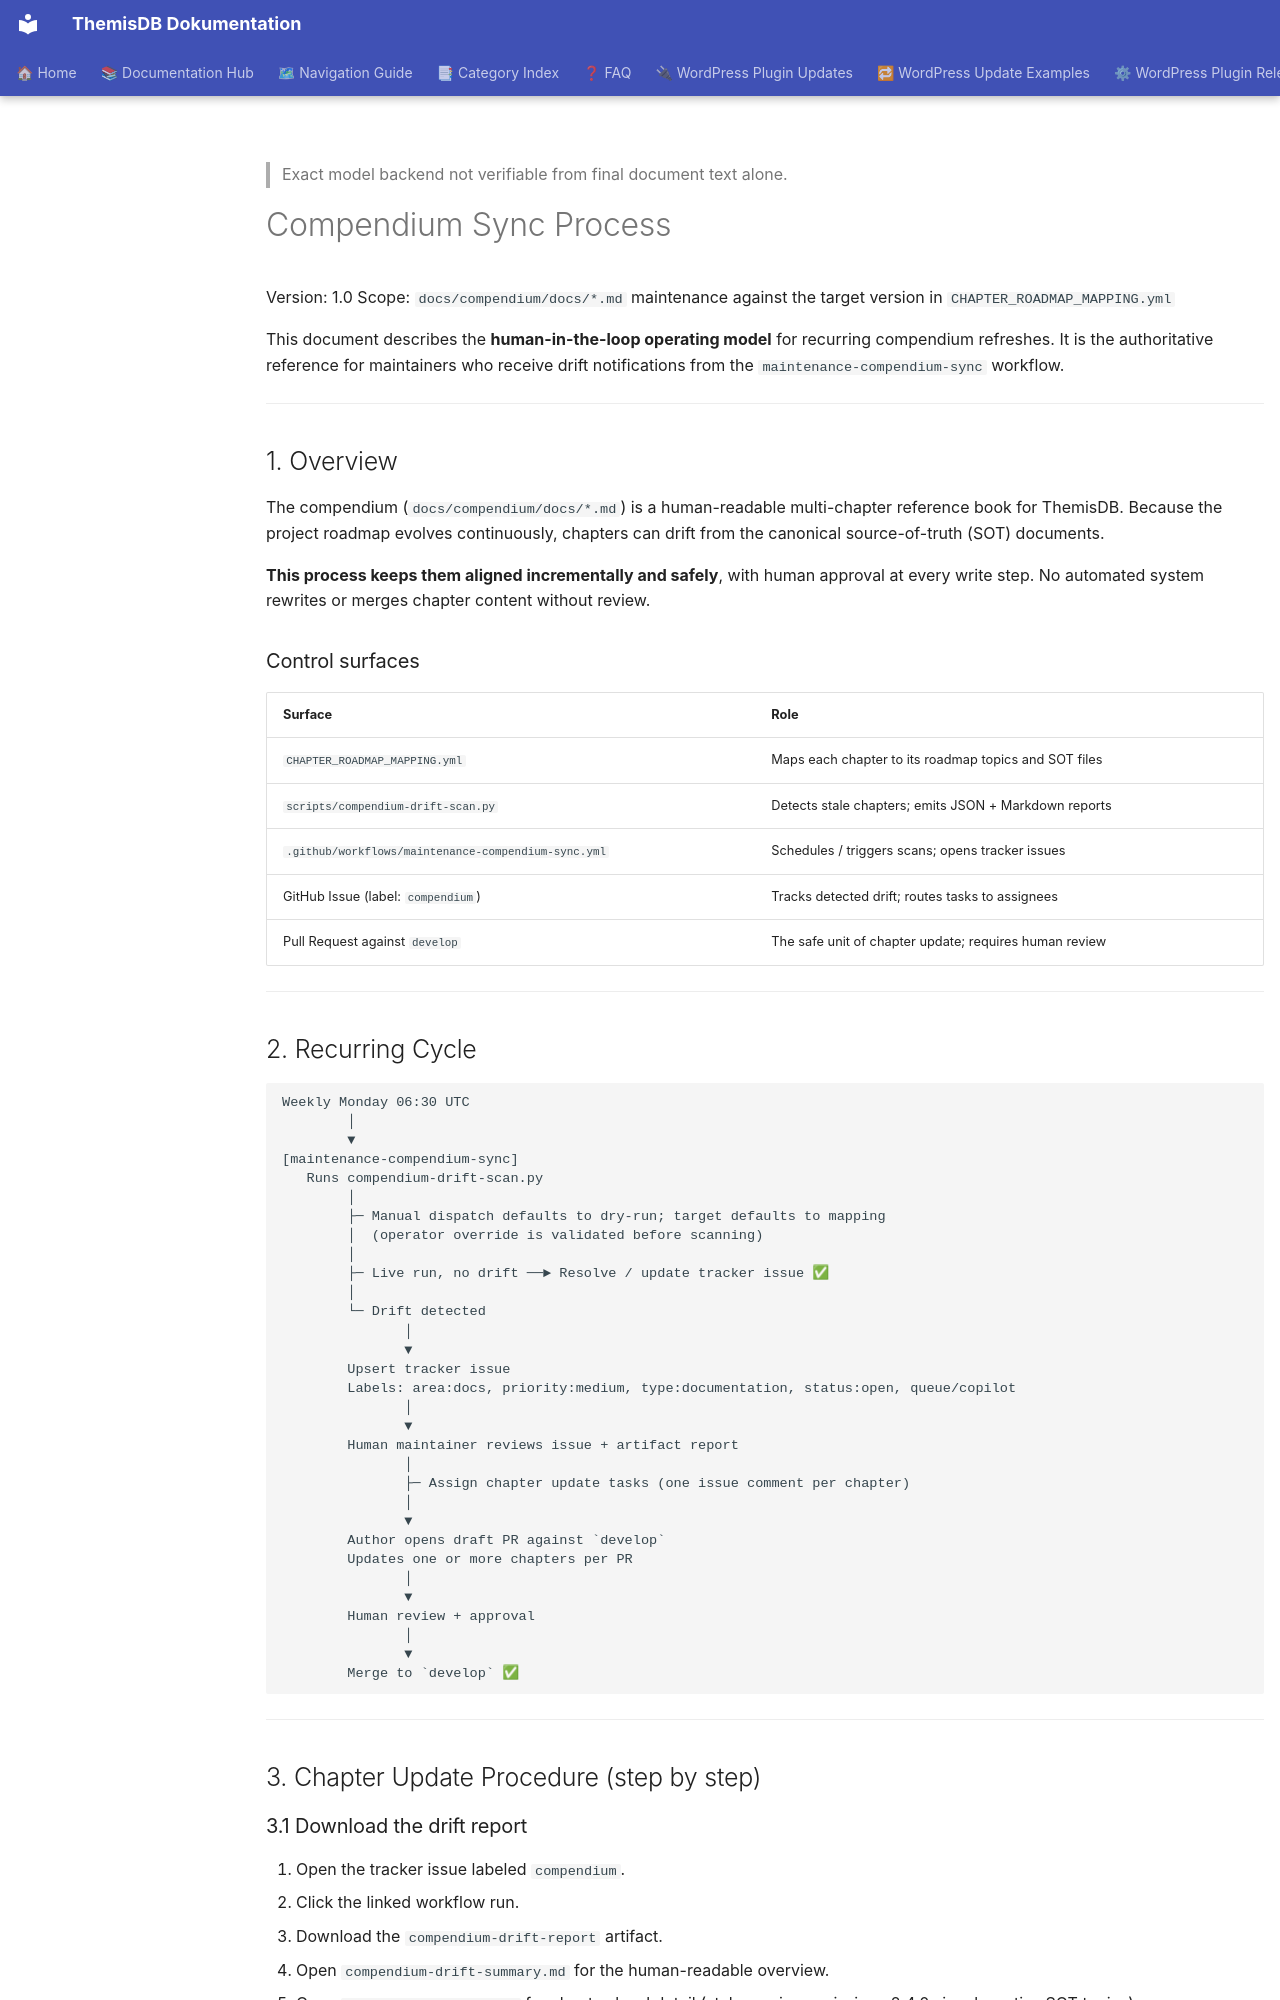

repository: makr-code/ThemisDB · page: compendium/COMPENDIUM_SYNC_PROCESS/index.html · generator: mkdocs

---
Author: "ThemisDB Team"
Created: "2026-09-22"
Last Updated: "2026-11-12"
Status: "active"
AI_Used: true
AI_Models: "unknown"
AI_Contributor: "GitHub Copilot"
Human_Review: false
Human_Author: "ThemisDB Team"
---

> Exact model backend not verifiable from final document text alone.

# Compendium Sync Process

Version: 1.0
Scope: `docs/compendium/docs/*.md` maintenance against the target version in `CHAPTER_ROADMAP_MAPPING.yml`

This document describes the **human-in-the-loop operating model** for recurring
compendium refreshes. It is the authoritative reference for maintainers who
receive drift notifications from the `maintenance-compendium-sync` workflow.

---

## 1. Overview

The compendium (`docs/compendium/docs/*.md`) is a human-readable multi-chapter
reference book for ThemisDB. Because the project roadmap evolves continuously,
chapters can drift from the canonical source-of-truth (SOT) documents.

**This process keeps them aligned incrementally and safely**, with human
approval at every write step. No automated system rewrites or merges chapter
content without review.

### Control surfaces

| Surface | Role |
|---------|------|
| `CHAPTER_ROADMAP_MAPPING.yml` | Maps each chapter to its roadmap topics and SOT files |
| `scripts/compendium-drift-scan.py` | Detects stale chapters; emits JSON + Markdown reports |
| `.github/workflows/maintenance-compendium-sync.yml` | Schedules / triggers scans; opens tracker issues |
| GitHub Issue (label: `compendium`) | Tracks detected drift; routes tasks to assignees |
| Pull Request against `develop` | The safe unit of chapter update; requires human review |

---

## 2. Recurring Cycle

```
Weekly Monday 06:30 UTC
        │
        ▼
[maintenance-compendium-sync]
   Runs compendium-drift-scan.py
        │
        ├─ Manual dispatch defaults to dry-run; target defaults to mapping
        │  (operator override is validated before scanning)
        │
        ├─ Live run, no drift ──► Resolve / update tracker issue ✅
        │
        └─ Drift detected
               │
               ▼
        Upsert tracker issue
        Labels: area:docs, priority:medium, type:documentation, status:open, queue/copilot
               │
               ▼
        Human maintainer reviews issue + artifact report
               │
               ├─ Assign chapter update tasks (one issue comment per chapter)
               │
               ▼
        Author opens draft PR against `develop`
        Updates one or more chapters per PR
               │
               ▼
        Human review + approval
               │
               ▼
        Merge to `develop` ✅
```

---

## 3. Chapter Update Procedure (step by step)

### 3.1 Download the drift report

1. Open the tracker issue labeled `compendium`.
2. Click the linked workflow run.
3. Download the `compendium-drift-report` artifact.
4. Open `compendium-drift-summary.md` for the human-readable overview.
5. Open `compendium-drift.json` for chapter-level detail (stale versions, missing
   v2.4.0 signals, active SOT topics).
